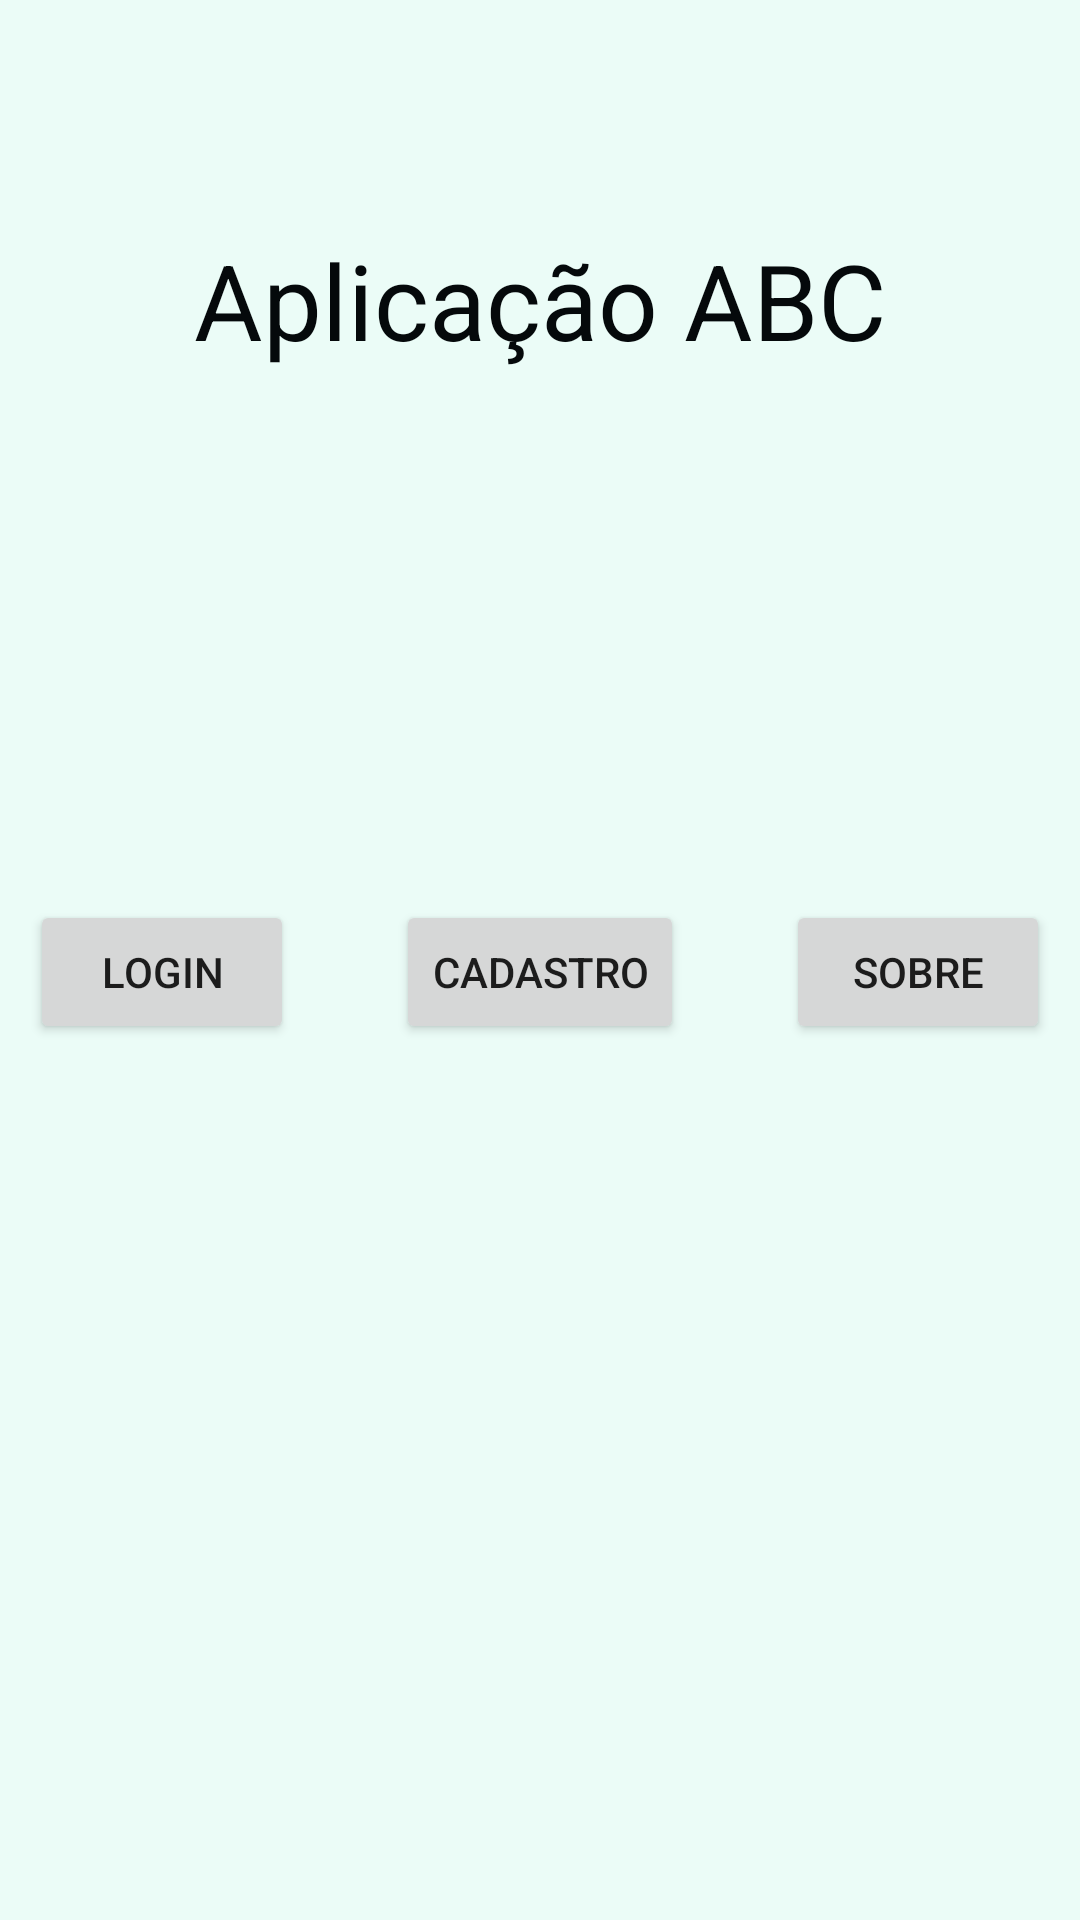

The Android layout XML behind this screen, and the referenced resources:
<!-- AndroidManifest.xml: application theme Theme.Aula07_AppCadastro -->
<!-- res/layout/activity_main.xml -->
<?xml version="1.0" encoding="utf-8"?>
<androidx.constraintlayout.widget.ConstraintLayout xmlns:android="http://schemas.android.com/apk/res/android"
    xmlns:app="http://schemas.android.com/apk/res-auto"
    xmlns:tools="http://schemas.android.com/tools"
    android:layout_width="match_parent"
    android:layout_height="match_parent"
    android:background="#ebfcf7"
    tools:context=".MainActivity">

    <TextView
        android:id="@+id/textView"
        android:layout_width="match_parent"
        android:layout_height="200dp"
        android:background="#ebfcf7"
        android:gravity="center"
        android:text="Aplicação ABC"
        android:textColor="#05090b"
        android:textSize="35dp" />

    <Button
        android:id="@+id/buttonlogin"
        android:layout_width="wrap_content"
        android:layout_height="wrap_content"
        android:layout_marginStart="10dp"
        android:layout_marginTop="300dp"
        android:text="Login"
        android:onClick="buttonLoginOnClick"
        app:layout_constraintStart_toStartOf="parent"
        app:layout_constraintTop_toTopOf="parent" />

    <Button
        android:id="@+id/buttonRegister"
        android:layout_width="wrap_content"
        android:layout_height="wrap_content"
        android:text="Cadastro"
        android:onClick="buttonRegisterOnClick"
        android:layout_marginTop="300dp"
        app:layout_constraintEnd_toEndOf="parent"
        app:layout_constraintStart_toStartOf="parent"
        app:layout_constraintTop_toTopOf="@+id/textView" />

    <Button
        android:id="@+id/buttonAbout"
        android:layout_width="wrap_content"
        android:layout_height="wrap_content"
        android:text="Sobre"
        android:onClick="buttonAboutOnClick"
        android:layout_marginTop="300dp"
        android:layout_marginEnd="10dp"
        app:layout_constraintEnd_toEndOf="parent"
        app:layout_constraintTop_toTopOf="parent" />

</androidx.constraintlayout.widget.ConstraintLayout>
<!-- resources referenced by this layout -->
<resources>
  <style name="Theme.Aula07_AppCadastro" parent="Theme.MaterialComponents.DayNight.DarkActionBar">
          
          <item name="colorPrimary">@color/purple_500</item>
          <item name="colorPrimaryVariant">@color/purple_700</item>
          <item name="colorOnPrimary">@color/white</item>
          
          <item name="colorSecondary">@color/teal_200</item>
          <item name="colorSecondaryVariant">@color/teal_700</item>
          <item name="colorOnSecondary">@color/black</item>
          
          <item name="android:statusBarColor" tools:targetApi="l">?attr/colorPrimaryVariant</item>
          
      </style>
  <!-- not gathered from this repository: default colours our renderer supplied (Android Studio template values) -->
  <color name="purple_500">#FF6200EE</color>
  <color name="purple_700">#FF3700B3</color>
  <color name="teal_200">#FF03DAC5</color>
  <color name="teal_700">#FF018786</color>
  <color name="black">#FF000000</color>
  <color name="white">#FFFFFFFF</color>
</resources>
